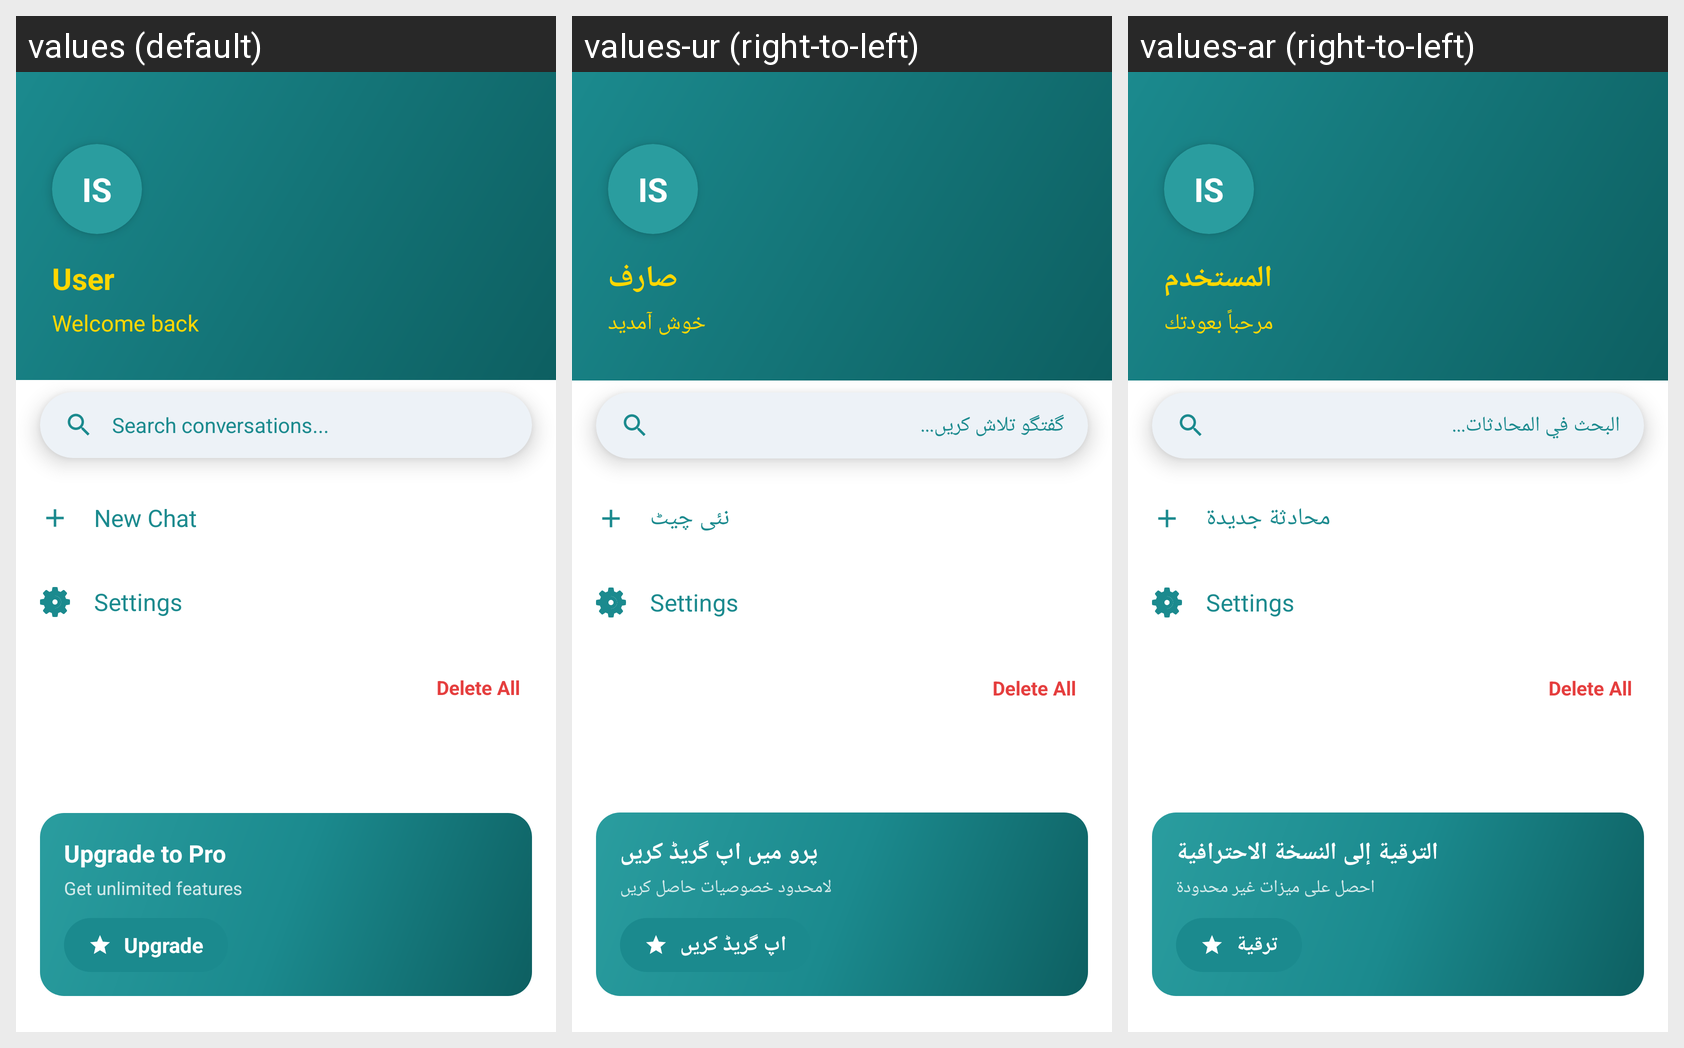

This grid shows one Android layout under several languages. Give, for every string resource on the screen, its name, the default text and each shown locale's text.
Android screen res/layout/drawer_content.xml rendered under 3 locales, left to right: values (default), values-ur (right-to-left), values-ar (right-to-left). Device: Nexus 5 (rendered at 1080×1920; each locale shown at half size, 540×960, under a caption strip naming it); theme Theme.AlAalim.
Strings drawn on this screen, with the default value and each locale's value (text and hints the layout hard-codes, and strings that could not be matched under every locale, appear in the picture but are not listed):

drawer_user_name
  values: User
  values-ur: صارف
  values-ar: المستخدم

drawer_greeting
  values: Welcome back
  values-ur: خوش آمدید
  values-ar: مرحباً بعودتك

drawer_search_hint
  values: Search conversations...
  values-ur: گفتگو تلاش کریں...
  values-ar: البحث في المحادثات...

cd_new_chat_icon
  values: New Chat
  values-ur: نئی چیٹ
  values-ar: محادثة جديدة

drawer_new_chat
  values: New Chat
  values-ur: نئی چیٹ
  values-ar: محادثة جديدة

drawer_pro_title
  values: Upgrade to Pro
  values-ur: پرو میں اپ گریڈ کریں
  values-ar: الترقية إلى النسخة الاحترافية

drawer_pro_subtitle
  values: Get unlimited features
  values-ur: لامحدود خصوصیات حاصل کریں
  values-ar: احصل على ميزات غير محدودة

drawer_upgrade_button
  values: Upgrade
  values-ur: اپ گریڈ کریں
  values-ar: ترقية
